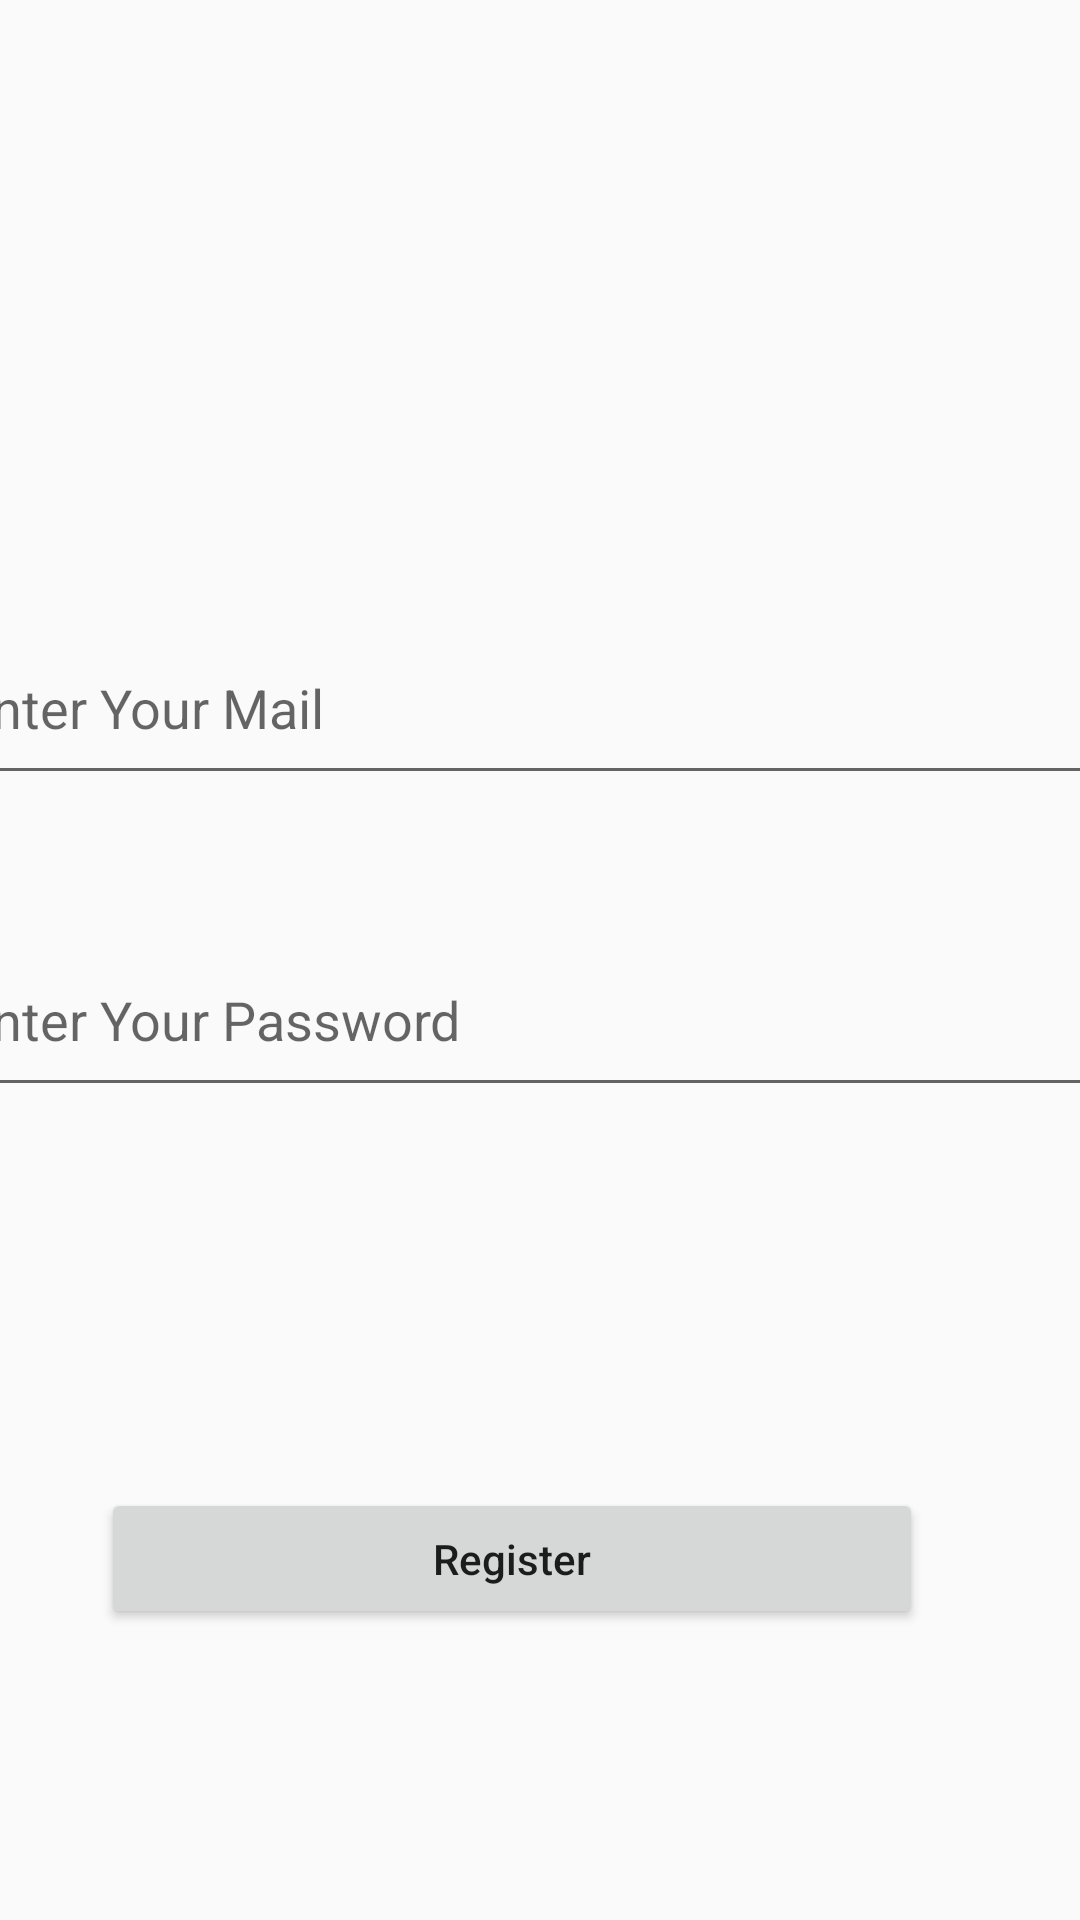

This screen was rendered from an Android layout file. Write that file and the resources it references.
<!-- AndroidManifest.xml: application theme Theme.Notes -->
<!-- res/layout/activity_authentication.xml -->
<?xml version="1.0" encoding="utf-8"?>
<androidx.constraintlayout.widget.ConstraintLayout xmlns:android="http://schemas.android.com/apk/res/android"
    xmlns:app="http://schemas.android.com/apk/res-auto"
    xmlns:tools="http://schemas.android.com/tools"
    android:layout_width="match_parent"
    android:layout_height="match_parent"
    tools:context=".Authentication">

    <EditText
        android:id="@+id/auth_ed_password"
        android:layout_width="395dp"
        android:layout_height="61dp"
        android:layout_marginTop="43dp"
        android:ems="10"
        android:hint="Enter Your Password"
        android:inputType="textPersonName"
        app:layout_constraintEnd_toEndOf="parent"
        app:layout_constraintStart_toStartOf="parent"
        app:layout_constraintTop_toBottomOf="@+id/auth_ed_email" />

    <EditText
        android:id="@+id/auth_ed_email"
        android:layout_width="395dp"
        android:layout_height="61dp"
        android:layout_marginTop="204dp"
        android:ems="10"
        android:hint="Enter Your Mail"
        android:inputType="textPersonName"
        app:layout_constraintEnd_toEndOf="parent"
        app:layout_constraintStart_toStartOf="parent"
        app:layout_constraintTop_toTopOf="parent" />

    <Button
        android:id="@+id/auth_btn_login"
        android:layout_width="274dp"
        android:layout_height="47dp"
        android:layout_marginStart="152dp"
        android:layout_marginTop="127dp"
        android:layout_marginEnd="171dp"
        android:text="Register"
        android:textAllCaps="false"
        app:layout_constraintEnd_toEndOf="parent"
        app:layout_constraintStart_toStartOf="parent"
        app:layout_constraintTop_toBottomOf="@+id/auth_ed_password" />
</androidx.constraintlayout.widget.ConstraintLayout>
<!-- resources referenced by this layout -->
<resources>
  <style name="Theme.Notes" parent="Theme.AppCompat.DayNight">
          
          <item name="colorPrimary">@color/purple_500</item>
          <item name="colorPrimaryVariant">@color/purple_700</item>
          <item name="colorOnPrimary">@color/white</item>
          
          <item name="colorSecondary">@color/teal_200</item>
          <item name="colorSecondaryVariant">@color/teal_700</item>
          <item name="colorOnSecondary">@color/black</item>
          
          <item name="android:statusBarColor" tools:targetApi="l">?attr/colorPrimaryVariant</item>
          
      </style>
  <color name="purple_500">#FF9800</color>
  <color name="purple_700">#FF5722</color>
  <color name="white">#BDBDBD</color>
  <color name="teal_200">#FF9800</color>
  <color name="teal_700">#757575</color>
  <color name="black">#FF000000</color>
</resources>
